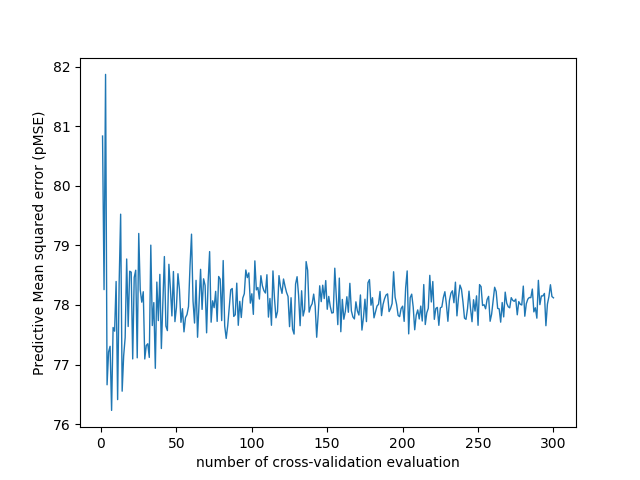

The data file committed next to this chart (first rows):
number_of_cv_evaluation, MSE
1, 80.83
2, 78.26
3, 81.87
4, 76.66
5, 77.21
6, 77.31
7, 76.23
8, 77.62
9, 77.56
10, 78.39
11, 76.41
12, 78.36
13, 79.52
14, 76.55
15, 77.14
16, 77.45
17, 78.77
18, 77.64
19, 78.57
20, 78.55
21, 77.09
22, 78.46
23, 78.58
24, 77.11
25, 79.2
26, 78.25
27, 78.05
28, 78.22
29, 77.09
30, 77.32
31, 77.35
32, 77.12
33, 79
34, 77.65
35, 78.04
36, 76.94
37, 78.38
38, 77.74
39, 78.51
40, 77.27
41, 78.04
42, 78.81
43, 77.65
44, 77.57
45, 78.68
46, 78.27
47, 77.82
48, 78.56
49, 77.72
50, 77.96
51, 78.52
52, 78.26
53, 77.71
54, 77.94
55, 77.55
56, 77.79
57, 77.84
58, 77.97
59, 78.65
60, 79.19
... 240 more rows
